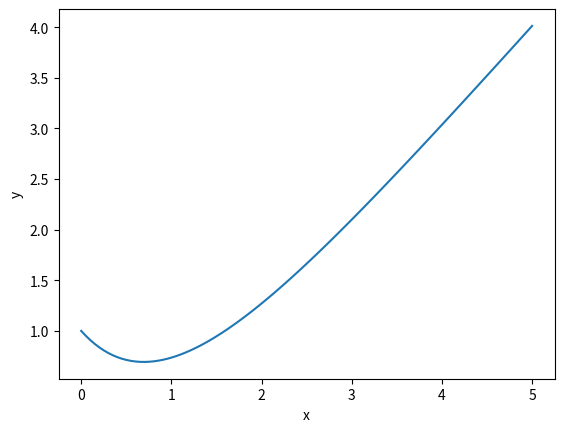

This chart was generated by the following Python code:
# -*- coding: utf-8 -*-
"""
Created on Mon Dec 19 05:40:44 2016

[redacted]
"""

import numpy as np
import matplotlib.pyplot as plt
from scipy.integrate import odeint
#odeint?    # Uncomment to view the help file for this function

# Define a function which calculates the derivative
def dy_dx(y, x):
    return x - y

xs = np.linspace(0,5,100)
y0 = 1.0
ys = odeint(dy_dx, y0, xs)
ys = np.array(ys).flatten()

plt.plot(xs, ys)
plt.xlabel("x")
plt.ylabel("y");